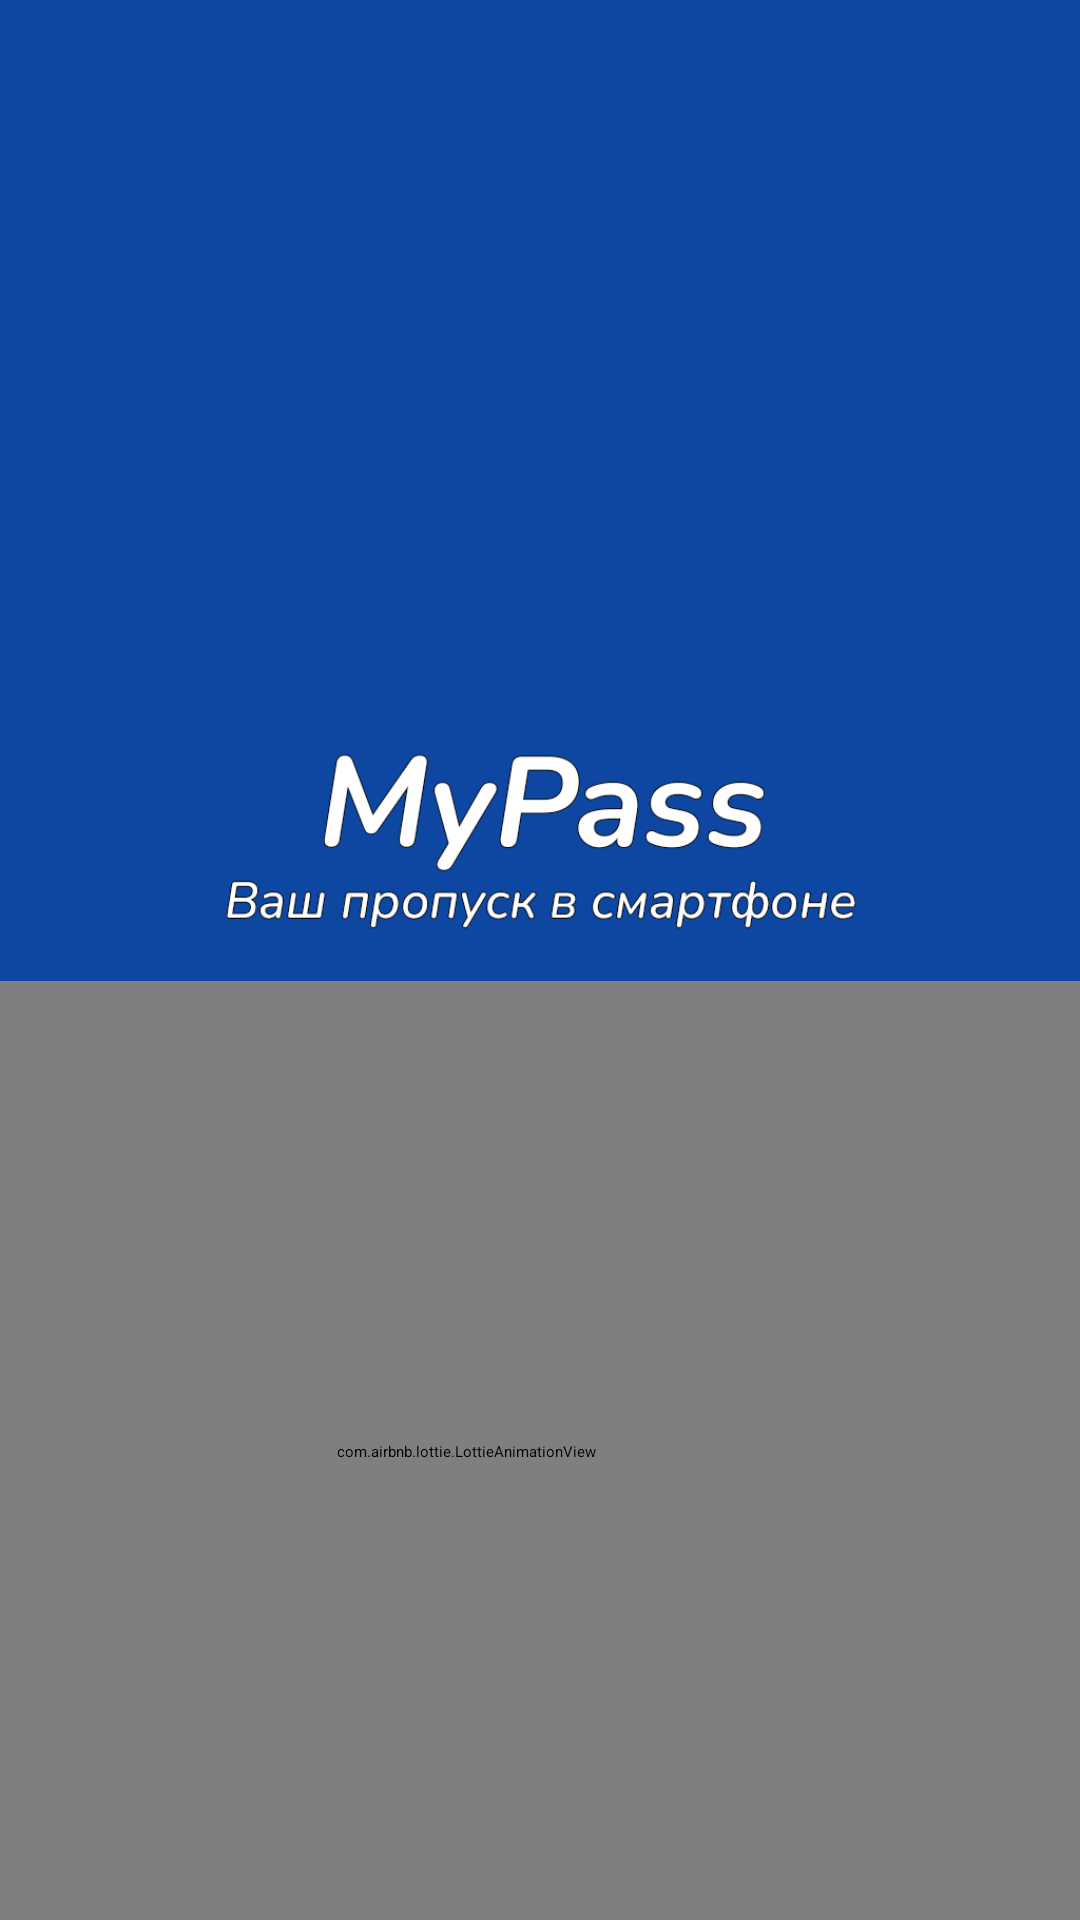

This screen was rendered from an Android layout file. Write that file and the resources it references.
<!-- AndroidManifest.xml: application theme Theme.MyPass.Starting -->
<!-- res/layout/activity_splash_screen.xml -->
<?xml version="1.0" encoding="utf-8"?>
<androidx.constraintlayout.widget.ConstraintLayout xmlns:android="http://schemas.android.com/apk/res/android"
    xmlns:app="http://schemas.android.com/apk/res-auto"
    xmlns:tools="http://schemas.android.com/tools"
    android:layout_width="match_parent"
    android:layout_height="match_parent"
    android:background="#FFFFFF"
    android:backgroundTint="#FFFFFF"
    tools:context=".SplashScreen">


    <View
        android:layout_width="wrap_content"
        android:layout_height="wrap_content"
        android:background="#0D47A1"
        tools:ignore="MissingConstraints"
        tools:layout_editor_absoluteX="0dp"
        tools:layout_editor_absoluteY="0dp" />


    <ImageView
        android:id="@+id/mypass_logo"
        android:layout_width="0dp"
        android:layout_height="256dp"
        android:contentDescription="@string/mypass"
        android:scaleType="fitStart"
        android:src="@drawable/mypass_text"
        app:layout_constraintBottom_toBottomOf="parent"
        app:layout_constraintHorizontal_bias="0.0"
        app:layout_constraintLeft_toLeftOf="parent"
        app:layout_constraintRight_toRightOf="parent"
        app:layout_constraintTop_toTopOf="parent"
        app:layout_constraintVertical_bias="0.500"
        tools:ignore="DuplicateIds,InvalidId,MissingConstraints" />

    <com.airbnb.lottie.LottieAnimationView
        android:id="@+id/animation_view"
        android:layout_width="410dp"
        android:layout_height="314dp"
        app:layout_constraintBottom_toBottomOf="parent"
        app:layout_constraintEnd_toEndOf="parent"
        app:layout_constraintHorizontal_bias="1.0"
        app:layout_constraintLeft_toLeftOf="parent"
        app:layout_constraintRight_toRightOf="parent"
        app:layout_constraintStart_toStartOf="parent"
        app:layout_constraintTop_toBottomOf="@+id/mypass_logo"
        app:layout_constraintVertical_bias="0.994"
        app:lottie_autoPlay="true"
        app:lottie_loop="true"
        app:lottie_rawRes="@raw/loading"
        tools:ignore="MissingClass" />


</androidx.constraintlayout.widget.ConstraintLayout>
<!-- resources referenced by this layout -->
<resources>
  <!-- drawable mypass_text: png bitmap (drawable, 33500 bytes) -->
  <string name="mypass">MyPass</string>
  <style name="Theme.MyPass.Starting" parent="Theme.SplashScreen">
          <item name="windowSplashScreenBackground">@color/blue69</item>
          
          <item name="windowSplashScreenAnimatedIcon">@drawable/logo</item>
          <item name="postSplashScreenTheme">@style/Theme.MyPass</item>
      </style>
  <!-- drawable logo: vector/xml drawable (drawable, 32041 chars, omitted) -->
  <style name="Theme.MyPass" parent="android:Theme.Material.Light.NoActionBar">
          <item name="android:statusBarColor">@color/blue69</item>
          <item name="android:background">@color/blue69</item>
          <item name="android:windowNoTitle">true</item>
          <item name="android:windowDisablePreview">true</item>
          <item name="android:navigationBarColor">@color/white</item>
          <item name="android:windowLightNavigationBar" tools:targetApi="o_mr1">true</item>
  
      </style>
  <color name="white">#FFFFFFFF</color>
</resources>
